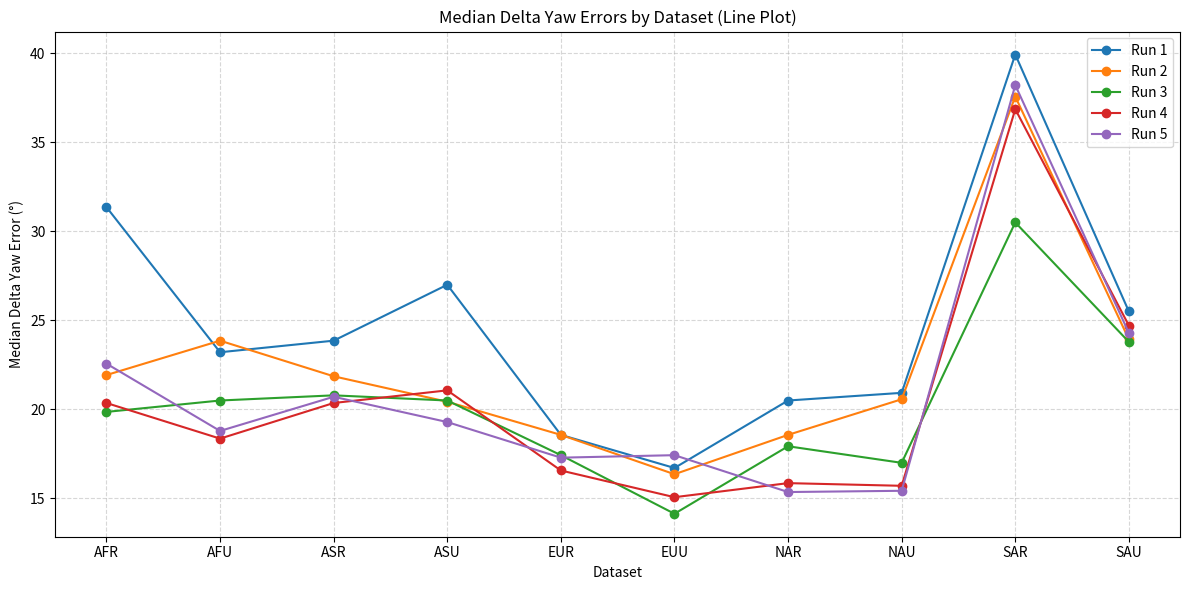
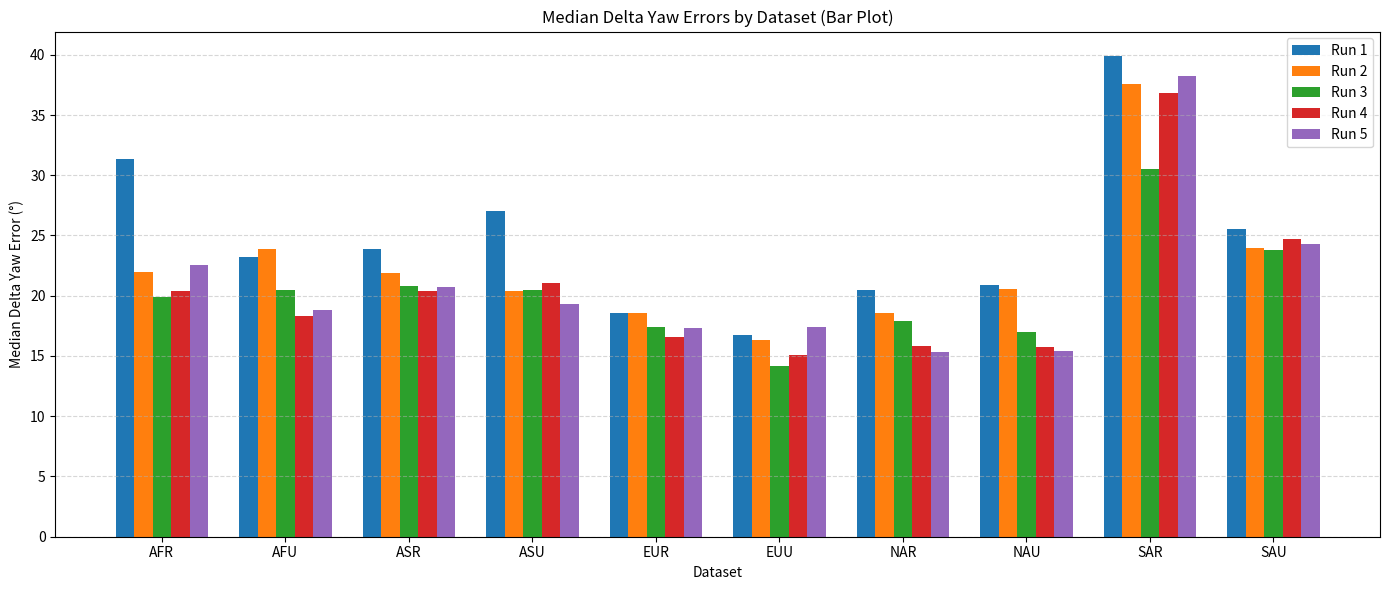

Recreate these plots in Python, in order.
import matplotlib.pyplot as plt
import numpy as np

datasets = ['AFR', 'AFU', 'ASR', 'ASU', 'EUR', 'EUU', 'NAR', 'NAU', 'SAR', 'SAU']

# Median Delta Yaw Errors for each experiment
errors = np.array([
    [31.36, 23.21, 23.86, 27.00, 18.57, 16.71, 20.50, 20.93, 39.93, 25.50],
    [21.93, 23.86, 21.86, 20.43, 18.57, 16.36, 18.57, 20.57, 37.57, 23.93],
    [19.86, 20.50, 20.79, 20.50, 17.43, 14.14, 17.93, 17.00, 30.50, 23.79],
    [20.36, 18.36, 20.36, 21.07, 16.57, 15.07, 15.86, 15.71, 36.86, 24.71],
    [22.57, 18.79, 20.71, 19.29, 17.29, 17.43, 15.36, 15.43, 38.21, 24.29]
])

# ===================== Line Plot =====================
plt.figure(figsize=(12,6))
for i in range(errors.shape[0]):
    plt.plot(datasets, errors[i], marker='o', label=f'Run {i+1}')

plt.title('Median Delta Yaw Errors by Dataset (Line Plot)')
plt.xlabel('Dataset')
plt.ylabel('Median Delta Yaw Error (°)')
plt.grid(True, linestyle='--', alpha=0.5)
plt.legend()
plt.tight_layout()
plt.savefig(r'..\median_delta_yaw_errors_line_plot.png', dpi=300)
plt.show()

# ===================== Grouped Bar Plot =====================
x = np.arange(len(datasets))  # dataset positions
width = 0.15  # width of each bar

plt.figure(figsize=(14,6))
for i in range(errors.shape[0]):
    plt.bar(x + i*width, errors[i], width=width, label=f'Run {i+1}')

plt.xticks(x + width*2, datasets)  # center tick labels
plt.title('Median Delta Yaw Errors by Dataset (Bar Plot)')
plt.xlabel('Dataset')
plt.ylabel('Median Delta Yaw Error (°)')
plt.grid(axis='y', linestyle='--', alpha=0.5)
plt.legend()
plt.tight_layout()
plt.savefig(r'..\median_delta_yaw_errors_bar_plot.png', dpi=300)
plt.show()
